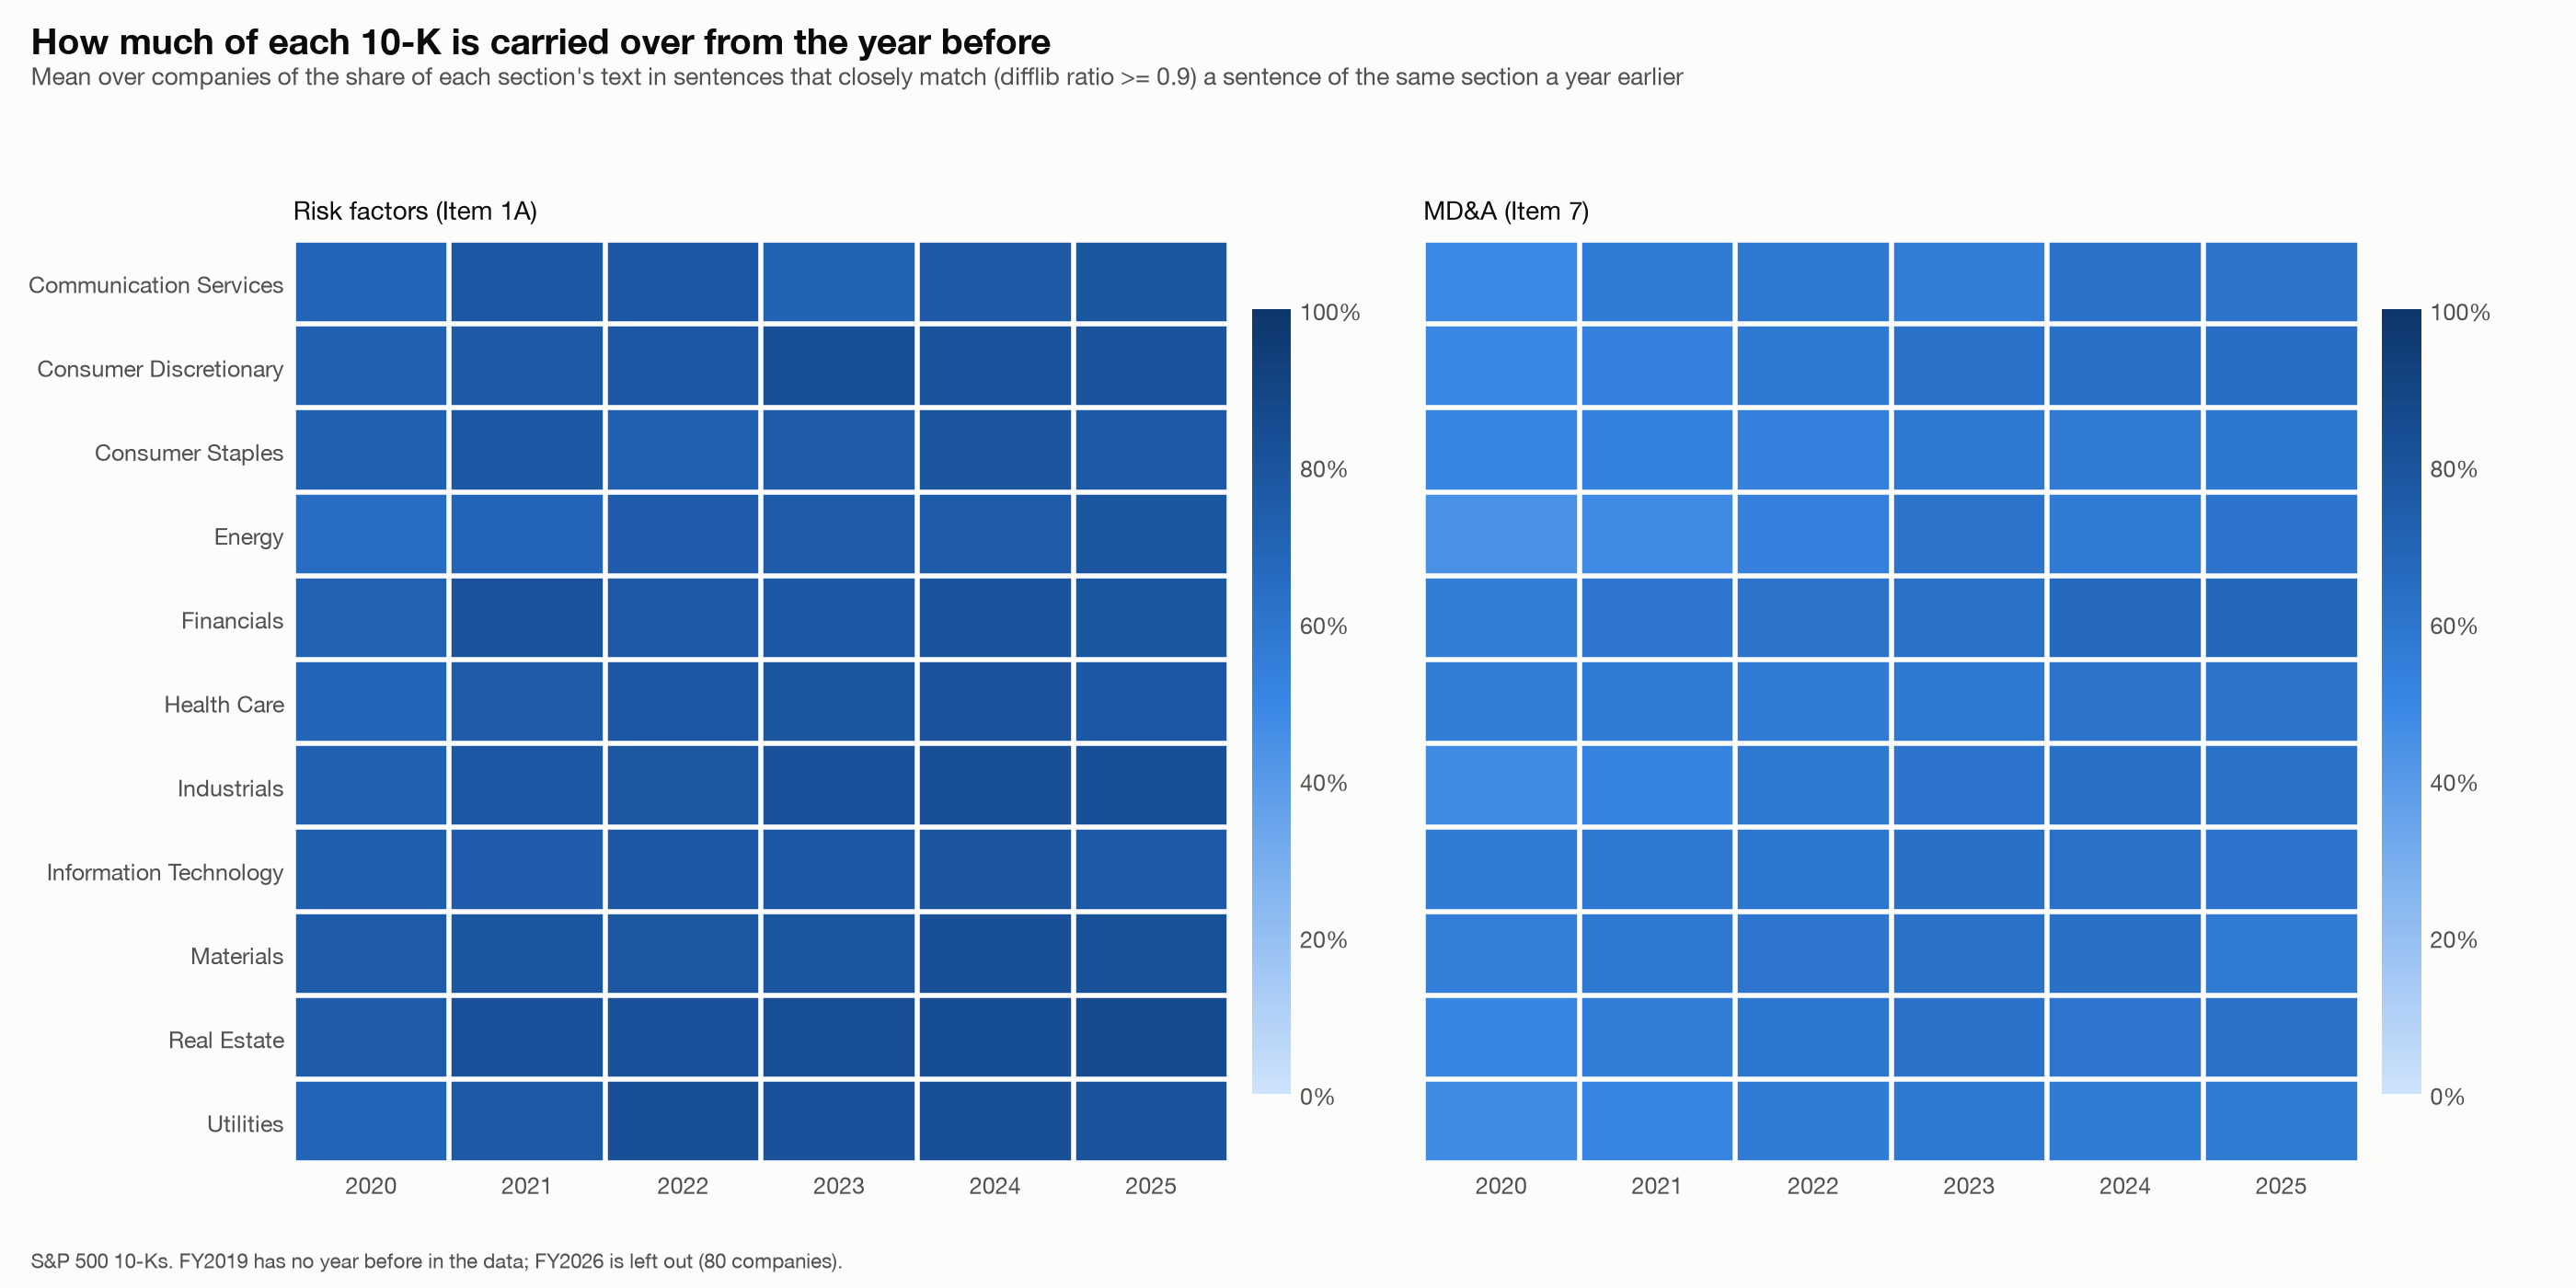

Source data for this figure (header and first rows):
item, sector, fy, share
1A, Communication Services, 2020, 0.6921
1A, Communication Services, 2021, 0.7744
1A, Communication Services, 2022, 0.772
1A, Communication Services, 2023, 0.7038
1A, Communication Services, 2024, 0.7678
1A, Communication Services, 2025, 0.7886
1A, Consumer Discretionary, 2020, 0.718
1A, Consumer Discretionary, 2021, 0.7554
1A, Consumer Discretionary, 2022, 0.7727
1A, Consumer Discretionary, 2023, 0.8204
1A, Consumer Discretionary, 2024, 0.8068
1A, Consumer Discretionary, 2025, 0.8061
1A, Consumer Staples, 2020, 0.7204
1A, Consumer Staples, 2021, 0.7704
1A, Consumer Staples, 2022, 0.7181
1A, Consumer Staples, 2023, 0.7518
1A, Consumer Staples, 2024, 0.7969
1A, Consumer Staples, 2025, 0.7669
1A, Energy, 2020, 0.6457
1A, Energy, 2021, 0.6893
1A, Energy, 2022, 0.7391
1A, Energy, 2023, 0.7528
1A, Energy, 2024, 0.7461
1A, Energy, 2025, 0.7828
1A, Financials, 2020, 0.7143
1A, Financials, 2021, 0.8036
1A, Financials, 2022, 0.7692
1A, Financials, 2023, 0.7747
1A, Financials, 2024, 0.8004
1A, Financials, 2025, 0.7886
1A, Health Care, 2020, 0.6908
1A, Health Care, 2021, 0.7485
1A, Health Care, 2022, 0.7705
1A, Health Care, 2023, 0.7814
1A, Health Care, 2024, 0.804
1A, Health Care, 2025, 0.7713
1A, Industrials, 2020, 0.7205
1A, Industrials, 2021, 0.7745
1A, Industrials, 2022, 0.7808
1A, Industrials, 2023, 0.8108
1A, Industrials, 2024, 0.8314
1A, Industrials, 2025, 0.8235
1A, Information Technology, 2020, 0.7352
1A, Information Technology, 2021, 0.7419
1A, Information Technology, 2022, 0.7705
1A, Information Technology, 2023, 0.7727
1A, Information Technology, 2024, 0.7931
1A, Information Technology, 2025, 0.7681
1A, Materials, 2020, 0.7516
1A, Materials, 2021, 0.7846
1A, Materials, 2022, 0.7805
1A, Materials, 2023, 0.7879
1A, Materials, 2024, 0.8277
1A, Materials, 2025, 0.8181
1A, Real Estate, 2020, 0.7473
1A, Real Estate, 2021, 0.8123
1A, Real Estate, 2022, 0.8113
1A, Real Estate, 2023, 0.83
1A, Real Estate, 2024, 0.8429
1A, Real Estate, 2025, 0.8547
... 72 more rows
